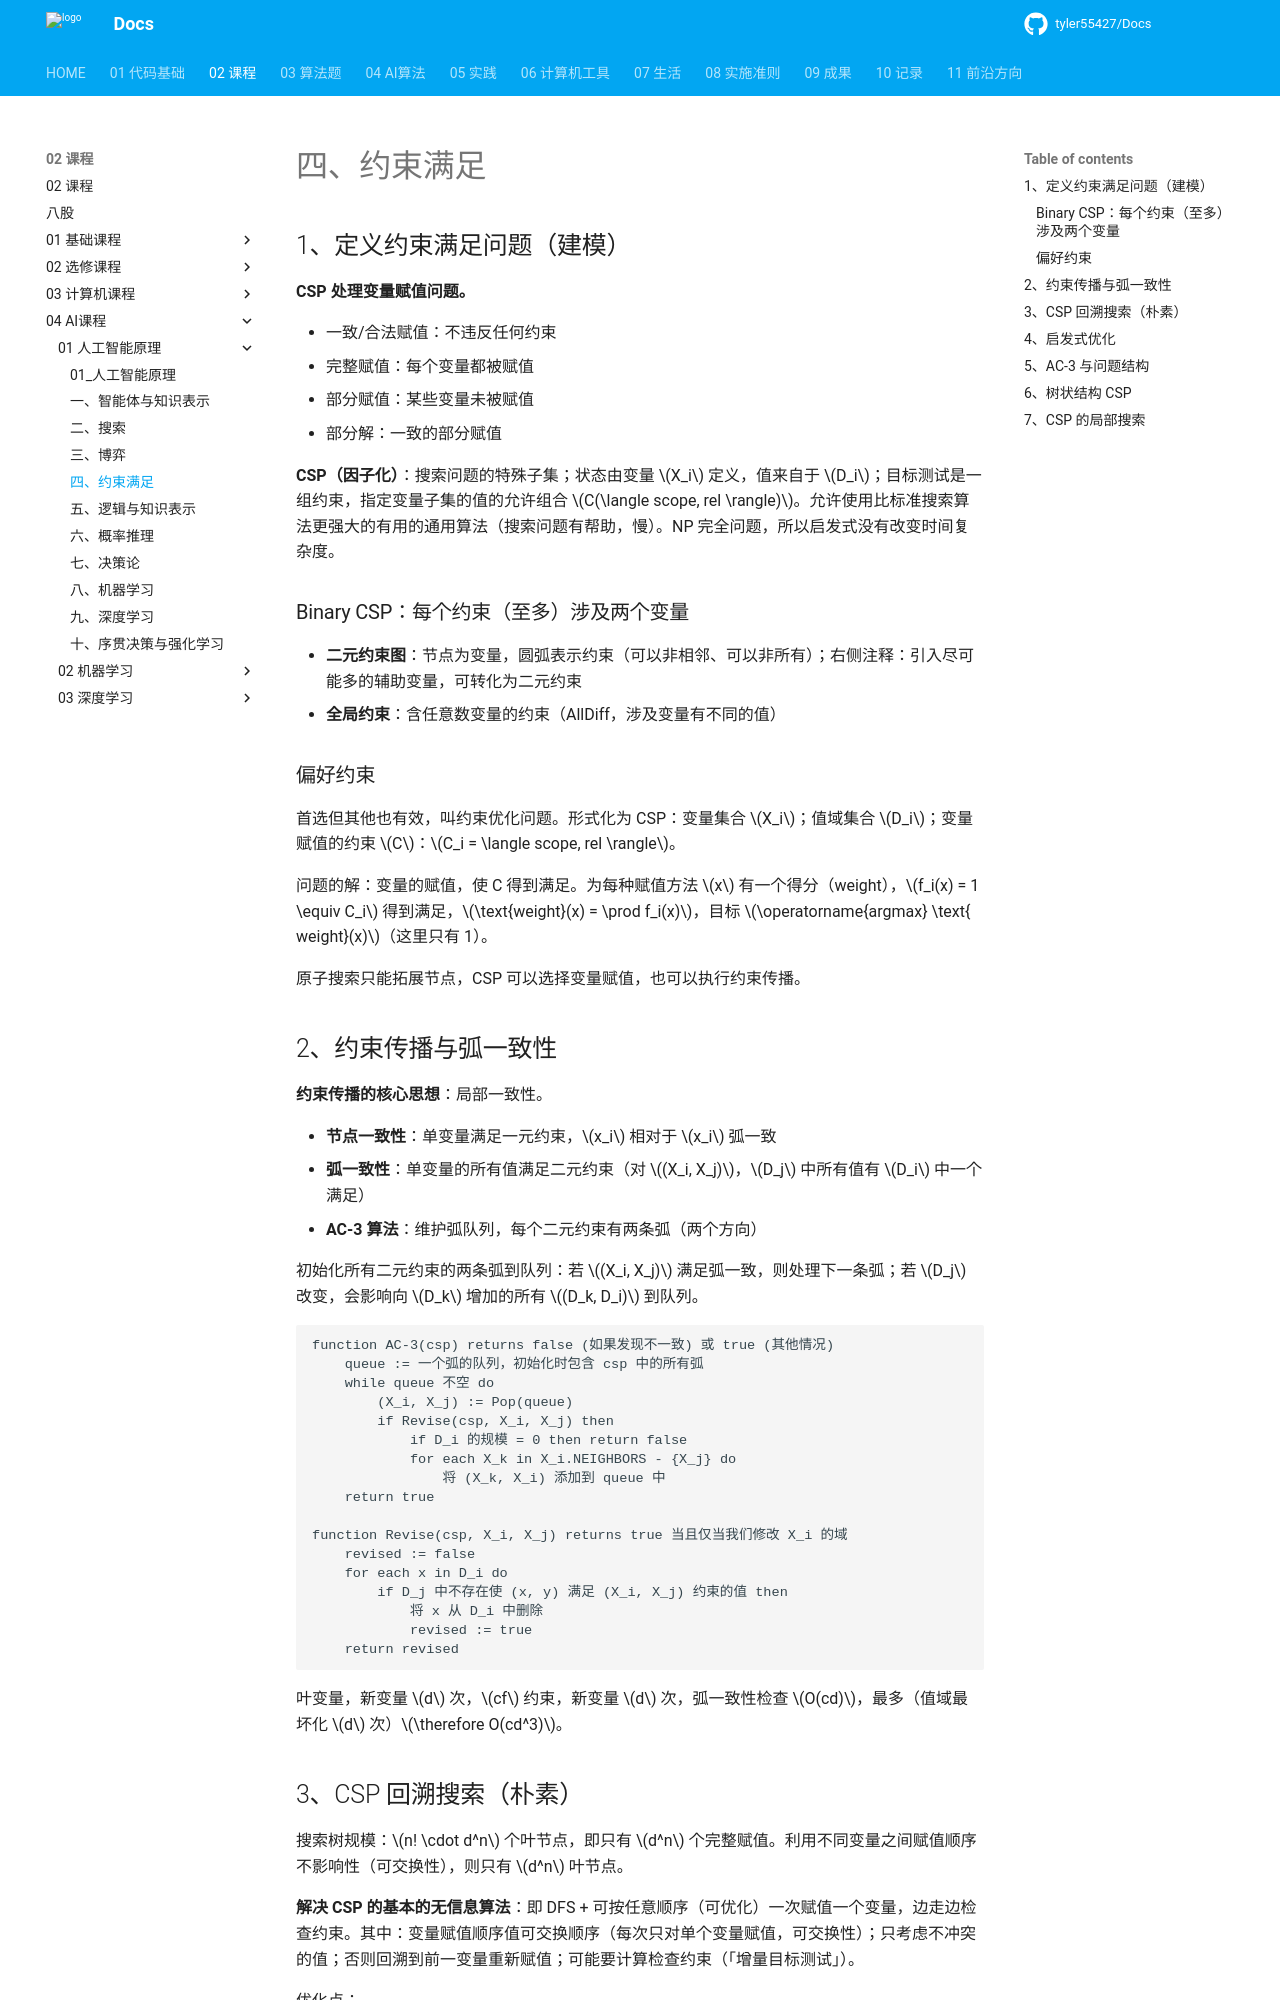

repository: tyler55427/Docs · page: 02_课程/04_AI课程/01_人工智能原理/04_约束满足/index.html · generator: mkdocs

# 四、约束满足

## 1、定义约束满足问题（建模）

**CSP 处理变量赋值问题。**

- 一致/合法赋值：不违反任何约束
- 完整赋值：每个变量都被赋值
- 部分赋值：某些变量未被赋值
- 部分解：一致的部分赋值

**CSP（因子化）**：搜索问题的特殊子集；状态由变量 $X_i$ 定义，值来自于 $D_i$；目标测试是一组约束，指定变量子集的值的允许组合 $C(\langle scope, rel \rangle)$。允许使用比标准搜索算法更强大的有用的通用算法（搜索问题有帮助，慢）。NP 完全问题，所以启发式没有改变时间复杂度。

### Binary CSP：每个约束（至多）涉及两个变量

- **二元约束图**：节点为变量，圆弧表示约束（可以非相邻、可以非所有）；右侧注释：引入尽可能多的辅助变量，可转化为二元约束
- **全局约束**：含任意数变量的约束（AllDiff，涉及变量有不同的值）

### 偏好约束

首选但其他也有效，叫约束优化问题。形式化为 CSP：变量集合 $X_i$；值域集合 $D_i$；变量赋值的约束 $C$：$C_i = \langle scope, rel \rangle$。

问题的解：变量的赋值，使 C 得到满足。为每种赋值方法 $x$ 有一个得分（weight），$f_i(x) = 1 \equiv C_i$ 得到满足，$\text{weight}(x) = \prod f_i(x)$，目标 $\operatorname{argmax} \text{ weight}(x)$（这里只有 1）。

原子搜索只能拓展节点，CSP 可以选择变量赋值，也可以执行约束传播。

## 2、约束传播与弧一致性

**约束传播的核心思想**：局部一致性。

- **节点一致性**：单变量满足一元约束，$x_i$ 相对于 $x_i$ 弧一致
- **弧一致性**：单变量的所有值满足二元约束（对 $(X_i, X_j)$，$D_j$ 中所有值有 $D_i$ 中一个满足）
- **AC-3 算法**：维护弧队列，每个二元约束有两条弧（两个方向）

初始化所有二元约束的两条弧到队列：若 $(X_i, X_j)$ 满足弧一致，则处理下一条弧；若 $D_j$ 改变，会影响向 $D_k$ 增加的所有 $(D_k, D_i)$ 到队列。

```text
function AC-3(csp) returns false (如果发现不一致) 或 true (其他情况)
    queue := 一个弧的队列，初始化时包含 csp 中的所有弧
    while queue 不空 do
        (X_i, X_j) := Pop(queue)
        if Revise(csp, X_i, X_j) then
            if D_i 的规模 = 0 then return false
            for each X_k in X_i.NEIGHBORS - {X_j} do
                将 (X_k, X_i) 添加到 queue 中
    return true

function Revise(csp, X_i, X_j) returns true 当且仅当我们修改 X_i 的域
    revised := false
    for each x in D_i do
        if D_j 中不存在使 (x, y) 满足 (X_i, X_j) 约束的值 then
            将 x 从 D_i 中删除
            revised := true
    return revised
```

叶变量，新变量 $d$ 次，$cf$ 约束，新变量 $d$ 次，弧一致性检查 $O(cd)$，最多（值域最坏化 $d$ 次）$\therefore O(cd^3)$。

## 3、CSP 回溯搜索（朴素）

搜索树规模：$n! \cdot d^n$ 个叶节点，即只有 $d^n$ 个完整赋值。利用不同变量之间赋值顺序不影响性（可交换性），则只有 $d^n$ 叶节点。

**解决 CSP 的基本的无信息算法**：即 DFS + 可按任意顺序（可优化）一次赋值一个变量，边走边检查约束。其中：变量赋值顺序值可交换顺序（每次只对单个变量赋值，可交换性）；只考虑不冲突的值；否则回溯到前一变量重新赋值；可能要计算检查约束（「增量目标测试」）。

优化点：

- **选择变量顺序 1**
- **选择值顺序 2**
- **尽早发现失败 3**
- **更好利用问题的结构 4**
